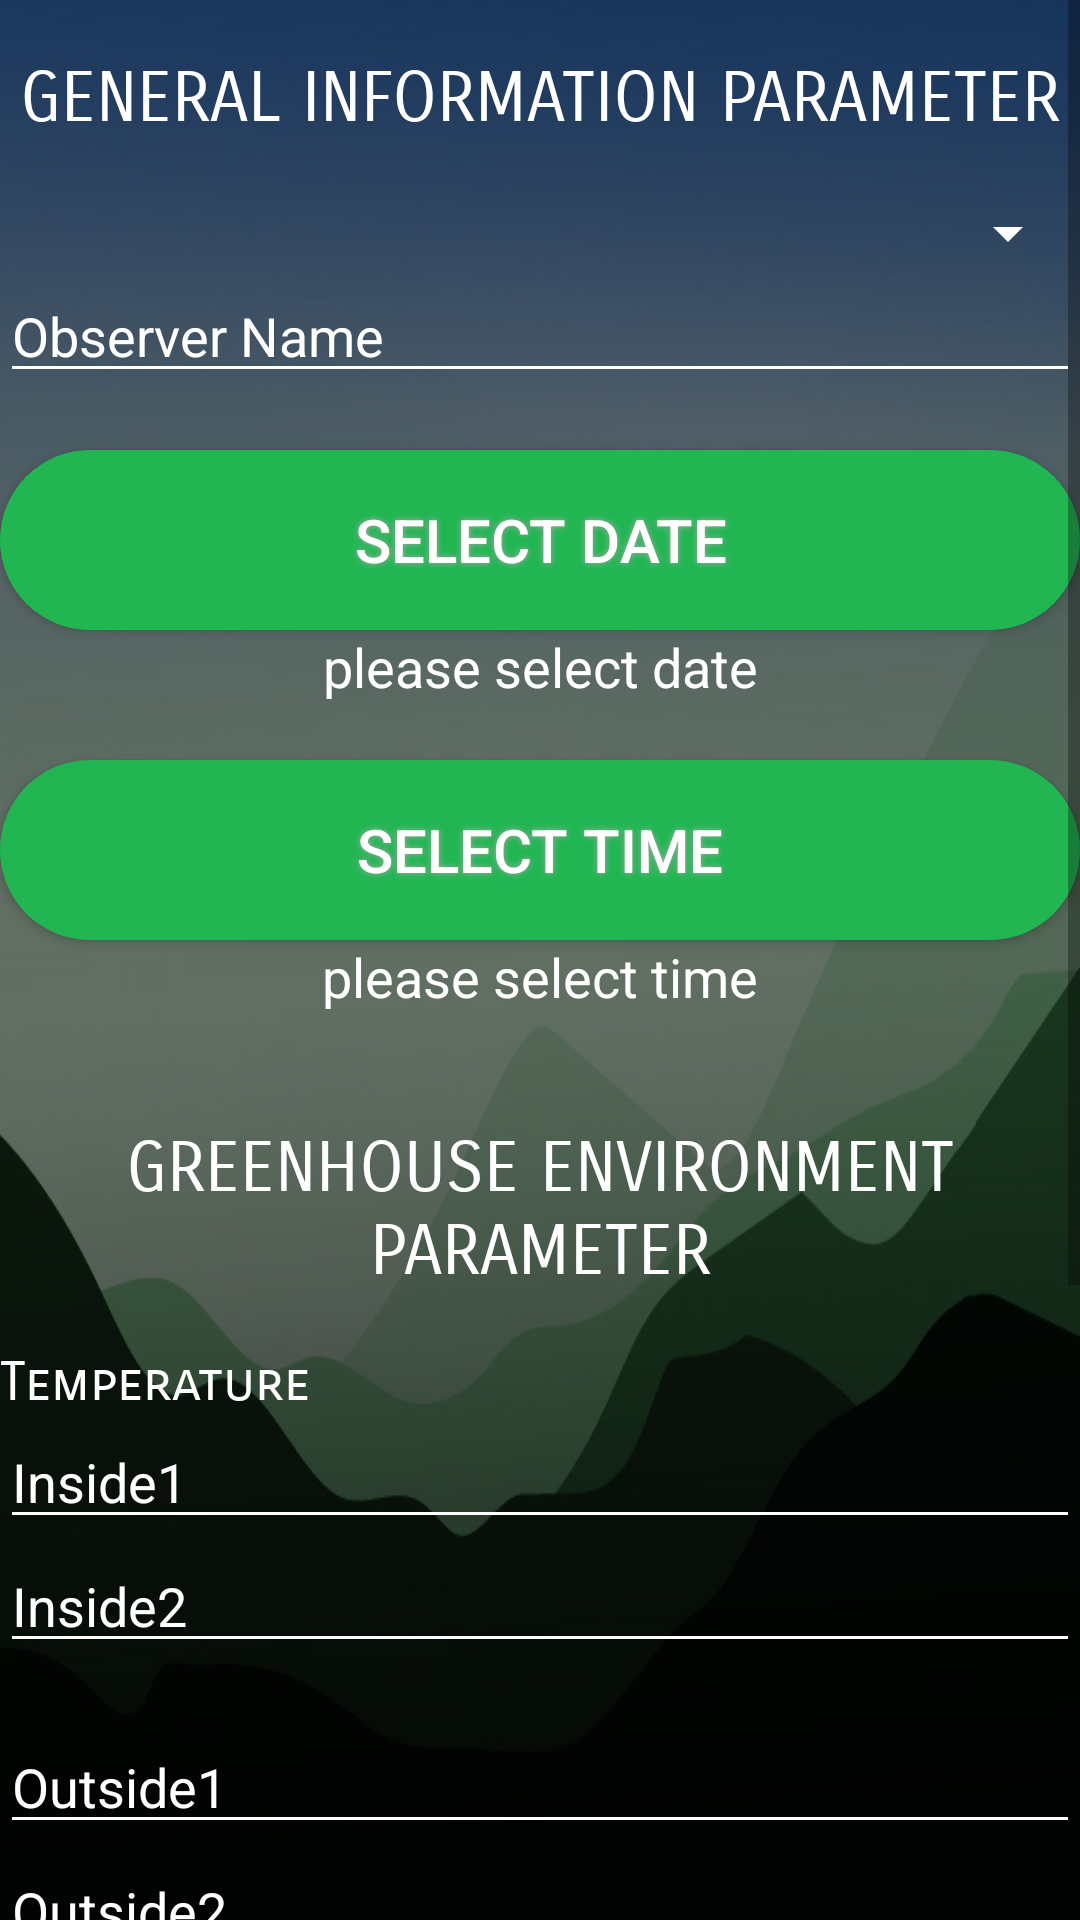

Reconstruct the res/layout file that produces this screen, plus the resources it refers to.
<!-- AndroidManifest.xml: application theme AppTheme -->
<!-- res/layout/activity_add_record.xml -->
<?xml version="1.0" encoding="utf-8"?>
<ScrollView xmlns:android="http://schemas.android.com/apk/res/android"
    xmlns:app="http://schemas.android.com/apk/res-auto"
    xmlns:tools="http://schemas.android.com/tools"
    android:layout_width="match_parent"
    android:layout_height="match_parent"
    android:background="@mipmap/mountains4"
    tools:context="com.example.poy.chatrks.Add_record">

    <LinearLayout
        android:layout_width="match_parent"
        android:layout_height="match_parent"
        android:orientation="vertical"
        android:weightSum="1">

        <TextView
            android:id="@+id/textView15"
            android:layout_width="match_parent"
            android:layout_height="wrap_content" />

        <TextView
            android:id="@+id/textView12"
            android:layout_width="match_parent"
            android:layout_height="wrap_content"
            android:text="GENERAL INFORMATION PARAMETER"
            android:fontFamily="sans-serif-smallcaps"
            android:gravity="center"
            android:textColor="#ffffff"
            android:textSize="23sp"
            android:typeface="normal" />

        <TextView
            android:id="@+id/textView48"
            android:layout_width="match_parent"
            android:layout_height="wrap_content" />

        <Spinner
            android:id="@+id/spinner"
            android:layout_width="match_parent"
            android:layout_height="wrap_content"
            android:backgroundTint="#ffffff"/>

        <EditText
            android:id="@+id/observer"
            android:layout_width="match_parent"
            android:layout_height="wrap_content"
            android:ems="10"
            android:hint="Observer Name"
            android:inputType="textPersonName"
            android:textColor="#ffffff"
            android:textColorHint="#ffffff"
            android:backgroundTint="#ffffff"/>

        <TextView
            android:id="@+id/textView49"
            android:layout_width="match_parent"
            android:layout_height="wrap_content" />

        <Button
            android:id="@+id/btn_date"
            android:layout_width="match_parent"
            android:layout_height="wrap_content"
            android:layout_weight="0.07"
            android:text="Select Date"
            android:background="@drawable/buttonshape"
            android:shadowColor="#A8A8A8"
            android:shadowRadius="5"
            android:textColor="#FFFFFF"
            android:textSize="20sp"
            />

        <TextView
            android:id="@+id/in_date"
            android:layout_width="match_parent"
            android:layout_height="wrap_content"
            android:text="please select date"
            android:textColor="#ffffff"
            android:gravity="center"
            android:textSize="18sp"
            />

        <TextView
            android:id="@+id/textView25"
            android:layout_width="match_parent"
            android:layout_height="wrap_content" />

        <Button
            android:id="@+id/btn_time"
            android:layout_width="match_parent"
            android:layout_height="wrap_content"
            android:layout_weight="0.03"
            android:text="Select Time"
            android:background="@drawable/buttonshape"
            android:shadowColor="#A8A8A8"
            android:shadowRadius="5"
            android:textColor="#FFFFFF"
            android:textSize="20sp"
            />

        <TextView
            android:id="@+id/in_time"
            android:layout_width="match_parent"
            android:layout_height="wrap_content"
            android:text="please select time"
            android:textColor="#ffffff"
            android:gravity="center"
            android:textSize="18sp"/>

        <TextView
            android:id="@+id/textView13"
            android:layout_width="match_parent"
            android:layout_height="wrap_content" />

        <TextView
            android:id="@+id/textView24"
            android:layout_width="match_parent"
            android:layout_height="wrap_content" />

        <TextView
            android:id="@+id/textView14"
            android:layout_width="match_parent"
            android:layout_height="wrap_content"
            android:fontFamily="sans-serif-smallcaps"
            android:gravity="center"
            android:text="GREENHOUSE ENVIRONMENT PARAMETER"
            android:textColor="#ffffff"
            android:textSize="23sp"
            android:typeface="normal" />

        <TextView
            android:id="@+id/textView16"
            android:layout_width="match_parent"
            android:layout_height="wrap_content" />

        <TextView
            android:id="@+id/textView17"
            android:layout_width="match_parent"
            android:layout_height="wrap_content"
            android:fontFamily="sans-serif-smallcaps"
            android:text="Temperature"
            android:textColor="#ffffff"
            android:textSize="18sp"
            android:typeface="normal" />

        <EditText
            android:id="@+id/t_ins1"
            android:layout_width="match_parent"
            android:layout_height="wrap_content"
            android:ems="10"
            android:hint="Inside1"
            android:inputType="numberDecimal"
            android:textColor="#ffffff"
            android:textColorHint="#ffffff"
            android:backgroundTint="#ffffff"/>

        <EditText
            android:id="@+id/t_ins2"
            android:layout_width="match_parent"
            android:layout_height="wrap_content"
            android:ems="10"
            android:hint="Inside2"
            android:inputType="numberDecimal"
            android:textColor="#ffffff"
            android:textColorHint="#ffffff"
            android:backgroundTint="#ffffff"/>

        <TextView
            android:id="@+id/textView18"
            android:layout_width="match_parent"
            android:layout_height="wrap_content" />

        <EditText
            android:id="@+id/t_out1"
            android:layout_width="match_parent"
            android:layout_height="wrap_content"
            android:ems="10"
            android:hint="Outside1"
            android:inputType="numberDecimal"
            android:textColor="#ffffff"
            android:textColorHint="#ffffff"
            android:backgroundTint="#ffffff"/>

        <EditText
            android:id="@+id/t_out2"
            android:layout_width="match_parent"
            android:layout_height="wrap_content"
            android:ems="10"
            android:hint="Outside2"
            android:inputType="numberDecimal"
            android:textColor="#ffffff"
            android:textColorHint="#ffffff"
            android:backgroundTint="#ffffff"/>

        <TextView
            android:id="@+id/textView20"
            android:layout_width="match_parent"
            android:layout_height="wrap_content" />

        <TextView
            android:id="@+id/textView21"
            android:layout_width="match_parent"
            android:layout_height="wrap_content"
            android:text="Humidity"
            android:fontFamily="sans-serif-smallcaps"
            android:textColor="#ffffff"
            android:textSize="18sp"
            android:typeface="normal"/>

        <EditText
            android:id="@+id/h_ins"
            android:layout_width="match_parent"
            android:layout_height="wrap_content"
            android:ems="10"
            android:hint="Inside"
            android:inputType="numberDecimal"
            android:textColor="#ffffff"
            android:textColorHint="#ffffff"
            android:backgroundTint="#ffffff"/>

        <EditText
            android:id="@+id/h_out"
            android:layout_width="match_parent"
            android:layout_height="wrap_content"
            android:ems="10"
            android:hint="Outside"
            android:inputType="numberDecimal"
            android:textColor="#ffffff"
            android:textColorHint="#ffffff"
            android:backgroundTint="#ffffff"
            />

        <TextView
            android:id="@+id/textView22"
            android:layout_width="match_parent"
            android:layout_height="wrap_content" />

        <Button
            android:id="@+id/send"
            android:layout_width="match_parent"
            android:layout_height="wrap_content"
            android:text="send"
            android:background="@drawable/buttonshape"
            android:shadowColor="#A8A8A8"
            android:shadowRadius="5"
            android:textColor="#FFFFFF"
            android:textSize="20sp"/>

        <TextView
            android:id="@+id/textView19"
            android:layout_width="match_parent"
            android:layout_height="wrap_content" />

        <Button
            android:id="@+id/clear"
            android:layout_width="match_parent"
            android:layout_height="wrap_content"
            android:text="clear"
            android:background="@drawable/buttonshape"
            android:shadowColor="#A8A8A8"
            android:shadowRadius="5"
            android:textColor="#FFFFFF"
            android:textSize="20sp"/>

        <TextView
            android:id="@+id/textView23"
            android:layout_width="match_parent"
            android:layout_height="wrap_content"
            android:text="Free Vector Design by: Vecteezy!" />
    </LinearLayout>

</ScrollView>
<!-- resources referenced by this layout -->
<resources>
  <!-- drawable buttonshape (drawable) -->
  <?xml version="1.0" encoding="utf-8"?>
  <shape xmlns:android="http://schemas.android.com/apk/res/android" android:shape="rectangle" >
      <corners
          android:radius="100dp"
          />
      <solid
          android:color="#22b653"
          />
      <padding
          android:left="0dp"
          android:top="0dp"
          android:right="0dp"
          android:bottom="0dp"
          />
      <size
          android:width="270dp"
          android:height="60dp"
          />
  </shape>
  <!-- mipmap mountains4: jpg bitmap (mipmap-xxhdpi, 119529 bytes) -->
  <style name="AppTheme" parent="Theme.AppCompat.Light.NoActionBar">
          
          <item name="colorPrimary">@color/colorPrimary</item>
          <item name="colorPrimaryDark">@color/colorPrimaryDark</item>
          <item name="colorAccent">@color/colorAccent</item>
          <item name="android:windowFullscreen">true</item>
          <item name="android:windowNoTitle">true</item>
      </style>
  <color name="colorPrimary">#3F51B5</color>
  <color name="colorPrimaryDark">#303F9F</color>
  <color name="colorAccent">#22b653</color>
</resources>
